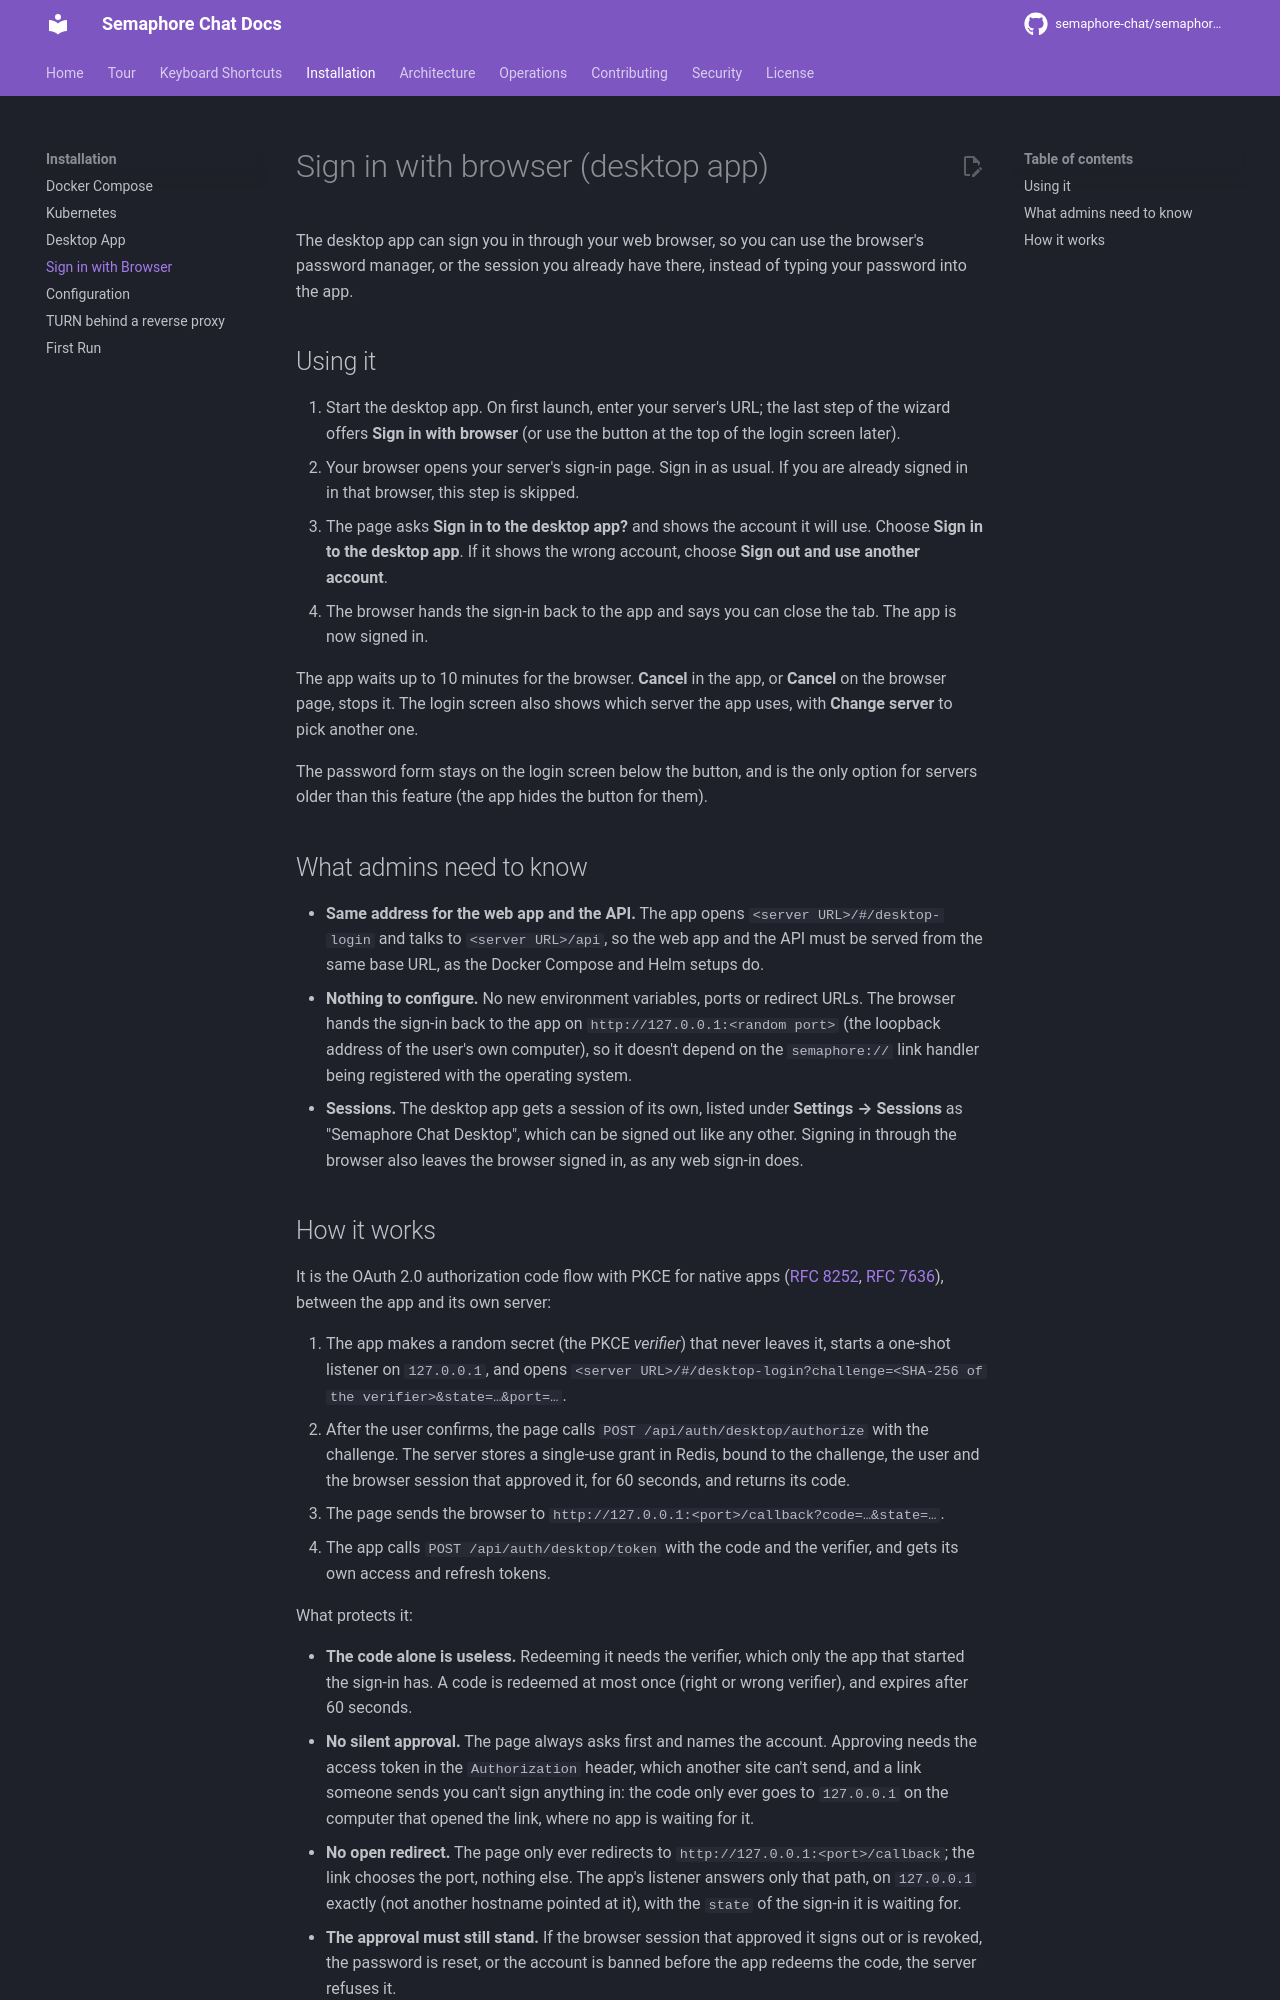

repository: OsamaZaidi75/osuconnect · page: installation/desktop-browser-sign-in/index.html · generator: mkdocs

# Sign in with browser (desktop app)

The desktop app can sign you in through your web browser, so you can use the
browser's password manager, or the session you already have there, instead of
typing your password into the app.

## Using it

1. Start the desktop app. On first launch, enter your server's URL; the last
   step of the wizard offers **Sign in with browser** (or use the button at the
   top of the login screen later).
2. Your browser opens your server's sign-in page. Sign in as usual. If you are
   already signed in in that browser, this step is skipped.
3. The page asks **Sign in to the desktop app?** and shows the account it will
   use. Choose **Sign in to the desktop app**. If it shows the wrong account,
   choose **Sign out and use another account**.
4. The browser hands the sign-in back to the app and says you can close the
   tab. The app is now signed in.

The app waits up to 10 minutes for the browser. **Cancel** in the app, or
**Cancel** on the browser page, stops it. The login screen also shows which
server the app uses, with **Change server** to pick another one.

The password form stays on the login screen below the button, and is the only
option for servers older than this feature (the app hides the button for them).

## What admins need to know

- **Same address for the web app and the API.** The app opens
  `<server URL>/#/desktop-login` and talks to `<server URL>/api`, so the web
  app and the API must be served from the same base URL, as the Docker Compose
  and Helm setups do.
- **Nothing to configure.** No new environment variables, ports or redirect
  URLs. The browser hands the sign-in back to the app on
  `http://127.0.0.1:<random port>` (the loopback address of the user's own
  computer), so it doesn't depend on the `semaphore://` link handler being
  registered with the operating system.
- **Sessions.** The desktop app gets a session of its own, listed under
  **Settings → Sessions** as "Semaphore Chat Desktop", which can be signed out
  like any other. Signing in through the browser also leaves the browser signed
  in, as any web sign-in does.
